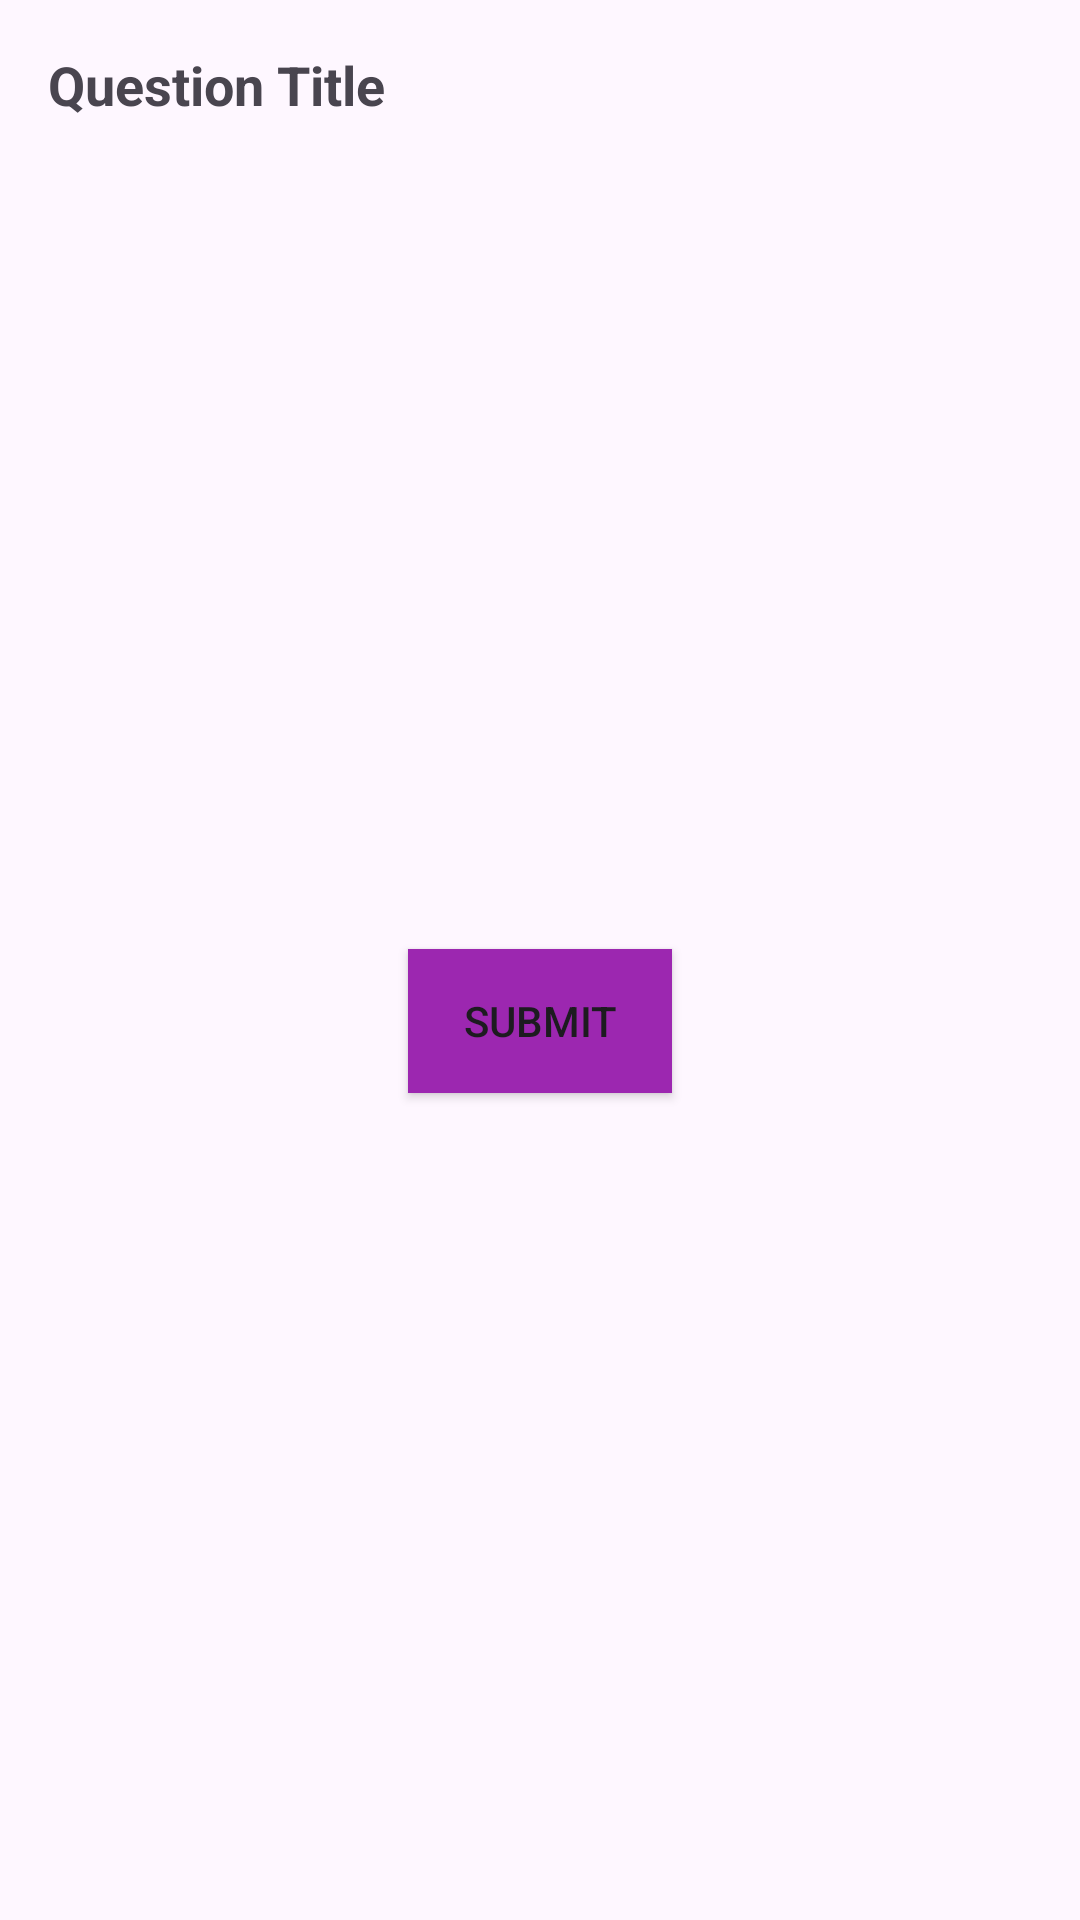

This screen was rendered from an Android layout file. Write that file and the resources it references.
<!-- AndroidManifest.xml: application theme Theme.WooClaMSE -->
<!-- res/layout/activity_quiz.xml -->
<androidx.constraintlayout.widget.ConstraintLayout xmlns:android="http://schemas.android.com/apk/res/android"
    xmlns:app="http://schemas.android.com/apk/res-auto"
    android:layout_width="match_parent"
    android:layout_height="match_parent"
    android:padding="16dp">

    <TextView
        android:id="@+id/question_title"
        android:layout_width="0dp"
        android:layout_height="wrap_content"
        android:text="@string/question_title"
        android:textSize="18sp"
        android:textStyle="bold"
        app:layout_constraintTop_toTopOf="parent"
        app:layout_constraintStart_toStartOf="parent"
        app:layout_constraintEnd_toEndOf="parent"/>

    <RadioGroup
        android:id="@+id/answers_group"
        android:layout_width="0dp"
        android:layout_height="wrap_content"
        android:orientation="vertical"
        android:paddingTop="16dp"
        app:layout_constraintTop_toBottomOf="@id/question_title"
        app:layout_constraintStart_toStartOf="parent"
        app:layout_constraintEnd_toEndOf="parent">
    </RadioGroup>

    <Button
        android:id="@+id/submit_button"
        android:layout_width="wrap_content"
        android:layout_height="wrap_content"
        android:background="@drawable/submit_button_selector"
        android:text="@string/submit"
        app:layout_constraintTop_toBottomOf="@id/answers_group"
        app:layout_constraintStart_toStartOf="parent"
        app:layout_constraintEnd_toEndOf="parent"
        app:layout_constraintBottom_toBottomOf="parent"/>
</androidx.constraintlayout.widget.ConstraintLayout>
<!-- resources referenced by this layout -->
<resources>
  <!-- drawable submit_button_selector (drawable) -->
  <?xml version="1.0" encoding="utf-8"?>
  <selector xmlns:android="http://schemas.android.com/apk/res/android">
      <item android:drawable="@color/pressed_color" android:state_pressed="true" />
      <item android:drawable="@color/default_color" />
  </selector>
  <string name="question_title">Question Title</string>
  <string name="submit">Submit</string>
  <style name="Theme.WooClaMSE" parent="Base.Theme.WooClaMSE" />
  <color name="pressed_color">#9B7AD6</color>
  <color name="default_color">#9C27B0</color>
  <style name="Base.Theme.WooClaMSE" parent="Theme.Material3.DayNight.NoActionBar">
          
          
      </style>
</resources>
